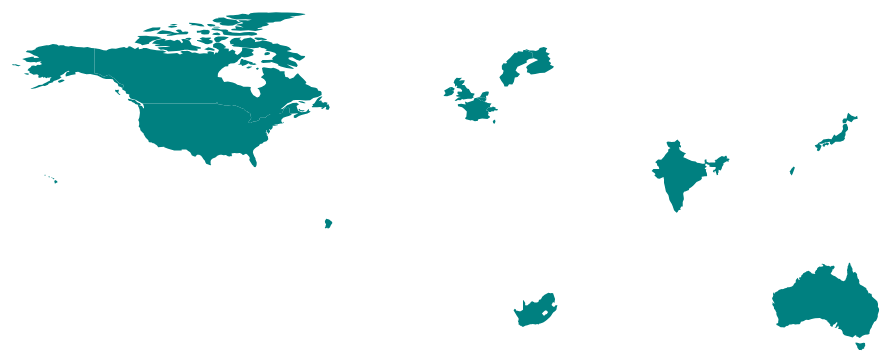
D3 v4 page, settled after 360 driven frames (6 s of simulated time); the page loaded 1 data file(s).


        var w = 1000,
            h = 400;

        var margin = {top:5, right:5, bottom:100, left:100};

        var svg = d3.select("body")
                    .append("svg")
                    .attr("width",w)
                    .attr("height",h)
                    .append("g")
                    .attr('transform', 'translate(0,0)');


        var path = d3.geoPath().projection(d3.geoEquirectangular())

        d3.json("whiskymap.json",function(json){
            svg.selectAll("path")
               .data(json.features)
               .enter()
               .append("path")
               .attr("d",path)
               .style("fill","teal");

            var zooming = function(d){
                          var offset = [d3.event.transform.x, d3.event.transform.y];
                          var newScale = d3.event.transform*2000;

                          projection.translate(offset)
                                    .scale(newScale);

                          svg.selectAll("path")
                             .attr("d",path);
                          }



            var zoom = d3.zoom().on("zoom",zooming);

            

            svg.append("g")
               .attr("id","map")
               .call(zoom);

            }


        );
    

### data: whiskymap.json
{
 "type": "FeatureCollection",
 "features": [
  {
   "type": "Feature",
   "properties": {
    "scalerank": 1,
    "featurecla": "Admin-0 country",
    "labelrank": 2,
    "sovereignt": "France",
    "sov_a3": "FR1",
    "adm0_dif": 1,
    "level": 2,
    "type": "Country",
    "admin": "France",
    "adm0_a3": "FRA",
    "geou_dif": 0,
    "geounit": "France",
    "gu_a3": "FRA",
    "su_dif": 0,
    "subunit": "France",
    "su_a3": "FRA",
    "brk_diff": 0,
    "name": "France",
    "name_long": "France",
    "brk_a3": "FRA",
    "brk_name": "France",
    "brk_group": null,
    "abbrev": "Fr.",
    "postal": "F",
    "formal_en": "French Republic",
    "formal_fr": null,
    "note_adm0": null,
    "note_brk": null,
    "name_sort": "France",
    "name_alt": null,
    "mapcolor7": 7,
    "mapcolor8": 5,
    "mapcolor9": 9,
    "mapcolor13": 11,
    "pop_est": 64057792,
    "gdp_md_est": 2128000,
    "pop_year": -99,
    "lastcensus": -99,
    "gdp_year": -99,
    "economy": "1. Developed region: G7",
    "...": "24 more keys"
   },
   "geometry": {
    "type": "MultiPolygon",
    "coordinates": "[... 3 items]"
   }
  },
  {
   "type": "Feature",
   "properties": {
    "scalerank": 1,
    "featurecla": "Admin-0 country",
    "labelrank": 2,
    "sovereignt": "Japan",
    "sov_a3": "JPN",
    "adm0_dif": 0,
    "level": 2,
    "type": "Sovereign country",
    "admin": "Japan",
    "adm0_a3": "JPN",
    "geou_dif": 0,
    "geounit": "Japan",
    "gu_a3": "JPN",
    "su_dif": 0,
    "subunit": "Japan",
    "su_a3": "JPN",
    "brk_diff": 0,
    "name": "Japan",
    "name_long": "Japan",
    "brk_a3": "JPN",
    "brk_name": "Japan",
    "brk_group": null,
    "abbrev": "Japan",
    "postal": "J",
    "formal_en": "Japan",
    "formal_fr": null,
    "note_adm0": null,
    "note_brk": null,
    "name_sort": "Japan",
    "name_alt": null,
    "mapcolor7": 5,
    "mapcolor8": 3,
    "mapcolor9": 5,
    "mapcolor13": 4,
    "pop_est": 127078679,
    "gdp_md_est": 4329000,
    "pop_year": -99,
    "lastcensus": 2010,
    "gdp_year": -99,
    "economy": "1. Developed region: G7",
    "...": "24 more keys"
   },
   "geometry": {
    "type": "MultiPolygon",
    "coordinates": "[... 3 items]"
   }
  },
  {
   "type": "Feature",
   "properties": {
    "scalerank": 1,
    "featurecla": "Admin-0 country",
    "labelrank": 2,
    "sovereignt": "Belgium",
    "sov_a3": "BEL",
    "adm0_dif": 0,
    "level": 2,
    "type": "Sovereign country",
    "admin": "Belgium",
    "adm0_a3": "BEL",
    "geou_dif": 0,
    "geounit": "Belgium",
    "gu_a3": "BEL",
    "su_dif": 0,
    "subunit": "Belgium",
    "su_a3": "BEL",
    "brk_diff": 0,
    "name": "Belgium",
    "name_long": "Belgium",
    "brk_a3": "BEL",
    "brk_name": "Belgium",
    "brk_group": null,
    "abbrev": "Belg.",
    "postal": "B",
    "formal_en": "Kingdom of Belgium",
    "formal_fr": null,
    "note_adm0": null,
    "note_brk": null,
    "name_sort": "Belgium",
    "name_alt": null,
    "mapcolor7": 3,
    "mapcolor8": 2,
    "mapcolor9": 1,
    "mapcolor13": 8,
    "pop_est": 10414336,
    "gdp_md_est": 389300,
    "pop_year": -99,
    "lastcensus": 2011,
    "gdp_year": -99,
    "economy": "2. Developed region: nonG7",
    "...": "24 more keys"
   },
   "geometry": {
    "type": "Polygon",
    "coordinates": "[... 1 items]"
   }
  },
  {
   "type": "Feature",
   "properties": {
    "scalerank": 1,
    "featurecla": "Admin-0 country",
    "labelrank": 3,
    "sovereignt": "Finland",
    "sov_a3": "FI1",
    "adm0_dif": 1,
    "level": 2,
    "type": "Country",
    "admin": "Finland",
    "adm0_a3": "FIN",
    "geou_dif": 0,
    "geounit": "Finland",
    "gu_a3": "FIN",
    "su_dif": 0,
    "subunit": "Finland",
    "su_a3": "FIN",
    "brk_diff": 0,
    "name": "Finland",
    "name_long": "Finland",
    "brk_a3": "FIN",
    "brk_name": "Finland",
    "brk_group": null,
    "abbrev": "Fin.",
    "postal": "FIN",
    "formal_en": "Republic of Finland",
    "formal_fr": null,
    "note_adm0": null,
    "note_brk": null,
    "name_sort": "Finland",
    "name_alt": null,
    "mapcolor7": 4,
    "mapcolor8": 1,
    "mapcolor9": 4,
    "mapcolor13": 6,
    "pop_est": 5250275,
    "gdp_md_est": 193500,
    "pop_year": -99,
    "lastcensus": 2010,
    "gdp_year": -99,
    "economy": "2. Developed region: nonG7",
    "...": "24 more keys"
   },
   "geometry": {
    "type": "Polygon",
    "coordinates": "[... 1 items]"
   }
  },
  {
   "type": "Feature",
   "properties": {
    "scalerank": 1,
    "featurecla": "Admin-0 country",
    "labelrank": 3,
    "sovereignt": "Ireland",
    "sov_a3": "IRL",
    "adm0_dif": 0,
    "level": 2,
    "type": "Sovereign country",
    "admin": "Ireland",
    "adm0_a3": "IRL",
    "geou_dif": 0,
    "geounit": "Ireland",
    "gu_a3": "IRL",
    "su_dif": 0,
    "subunit": "Ireland",
    "su_a3": "IRL",
    "brk_diff": 0,
    "name": "Ireland",
    "name_long": "Ireland",
    "brk_a3": "IRL",
    "brk_name": "Ireland",
    "brk_group": null,
    "abbrev": "Ire.",
    "postal": "IRL",
    "formal_en": "Ireland",
    "formal_fr": null,
    "note_adm0": null,
    "note_brk": null,
    "name_sort": "Ireland",
    "name_alt": null,
    "mapcolor7": 2,
    "mapcolor8": 3,
    "mapcolor9": 2,
    "mapcolor13": 2,
    "pop_est": 4203200,
    "gdp_md_est": 188400,
    "pop_year": -99,
    "lastcensus": 2011,
    "gdp_year": -99,
    "economy": "2. Developed region: nonG7",
    "...": "24 more keys"
   },
   "geometry": {
    "type": "Polygon",
    "coordinates": "[... 1 items]"
   }
  },
  {
   "type": "Feature",
   "properties": {
    "scalerank": 1,
    "featurecla": "Admin-0 country",
    "labelrank": 2,
    "sovereignt": "United Kingdom",
    "sov_a3": "GB1",
    "adm0_dif": 1,
    "level": 2,
    "type": "Country",
    "admin": "United Kingdom",
    "adm0_a3": "GBR",
    "geou_dif": 0,
    "geounit": "United Kingdom",
    "gu_a3": "GBR",
    "su_dif": 0,
    "subunit": "United Kingdom",
    "su_a3": "GBR",
    "brk_diff": 0,
    "name": "United Kingdom",
    "name_long": "United Kingdom",
    "brk_a3": "GBR",
    "brk_name": "United Kingdom",
… [head cut at 6 KiB]